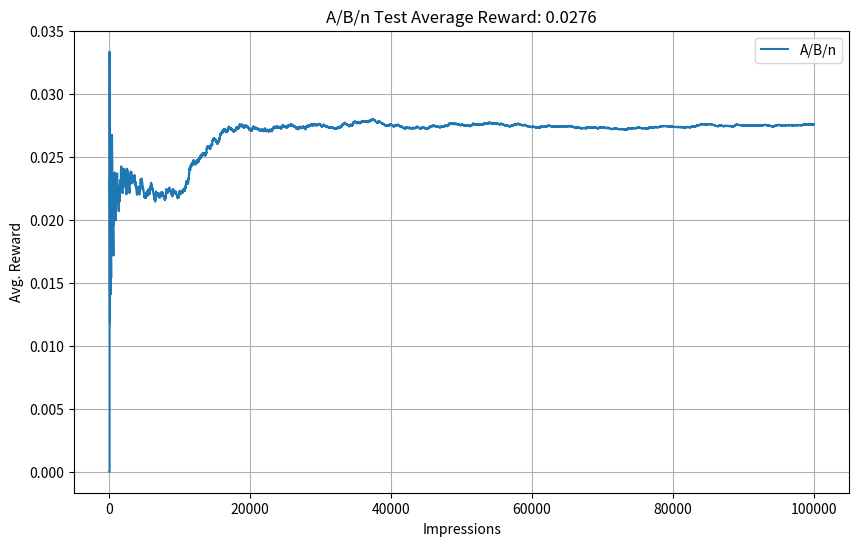
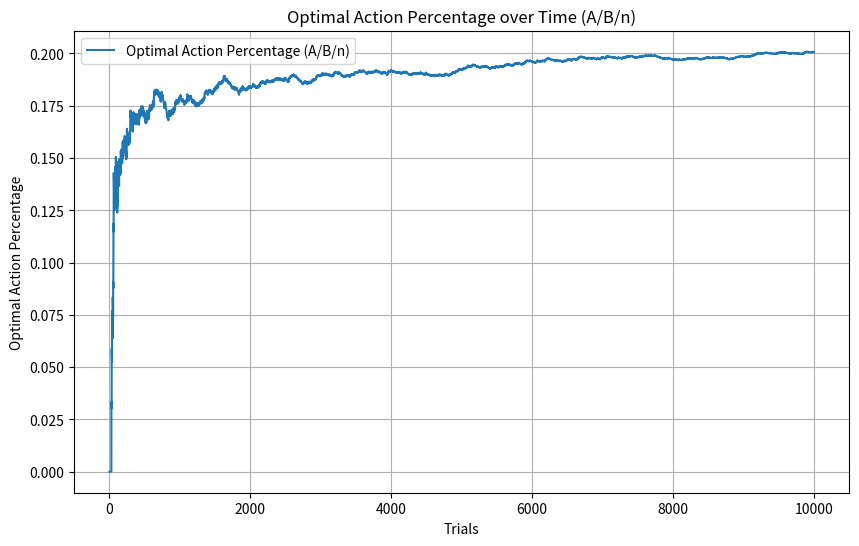
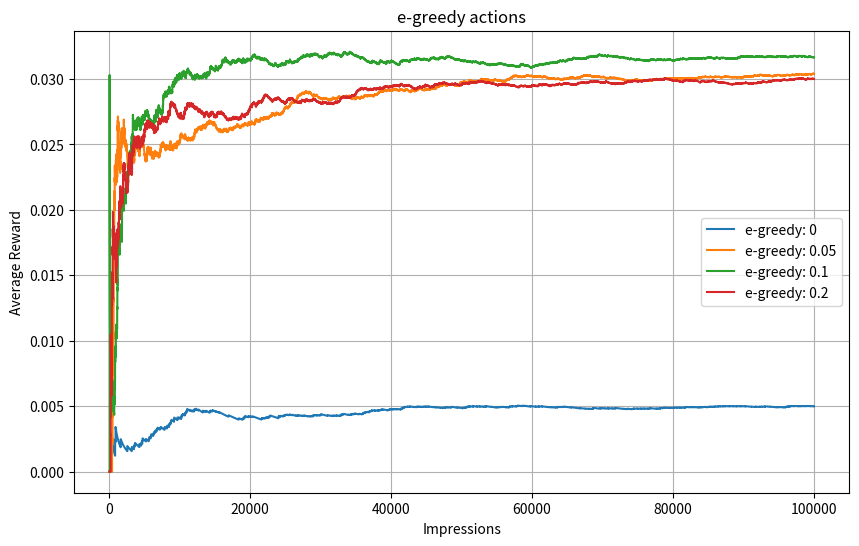
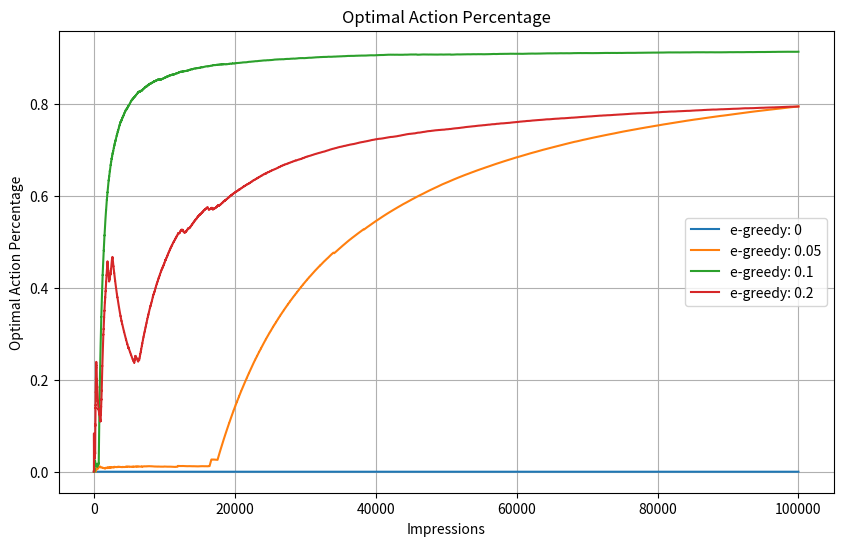
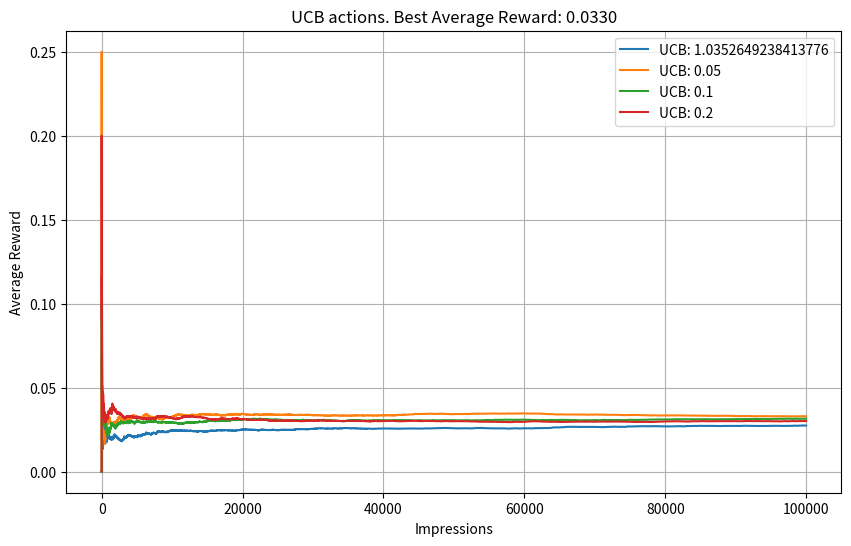
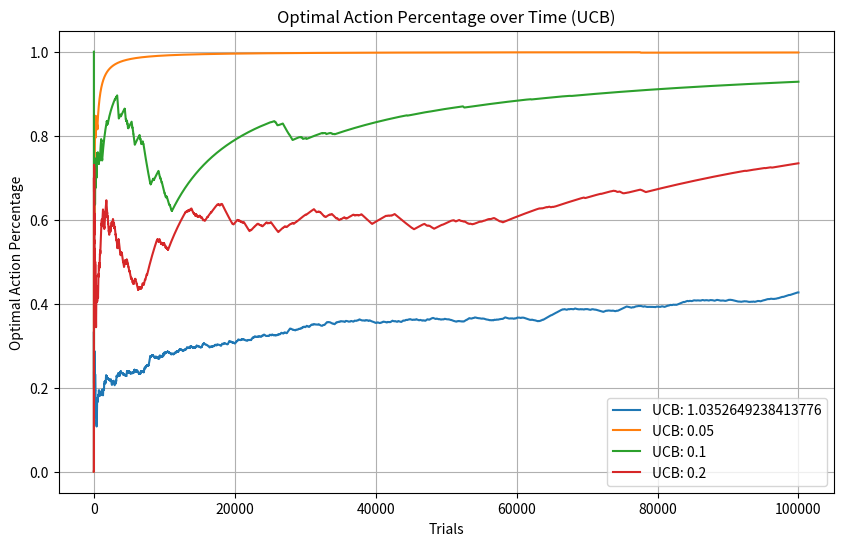
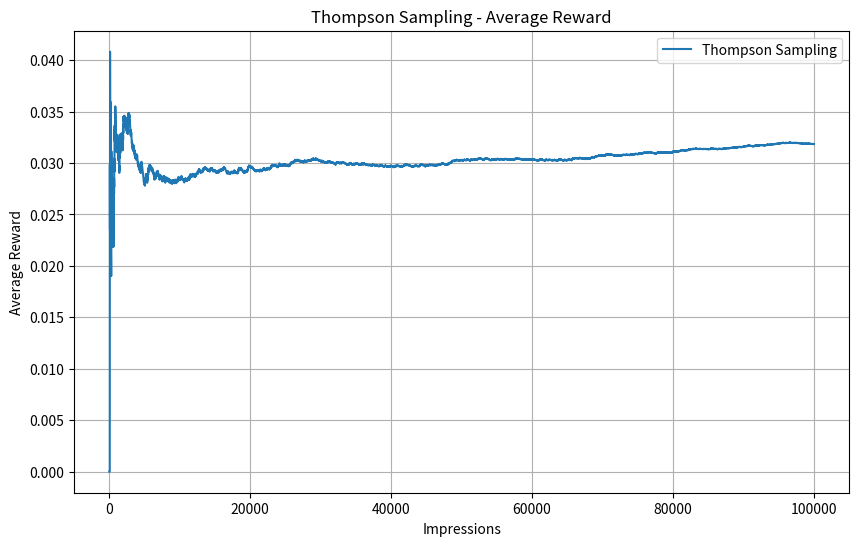
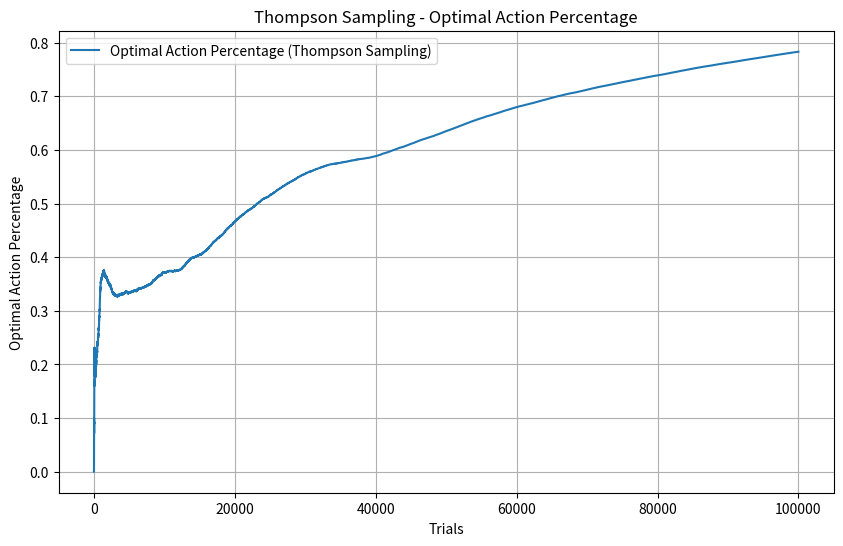

Write Python code to recreate these figures, in order. (Note: this script raises an exception after producing the figures.)
import numpy as np
import pandas as pd
import matplotlib.pyplot as plt

np.random.seed(42)

# class to model ad behavior
class BernoulliBandit(object):
  def __init__(self, p):
    self.p = p
    
  def display_banner(self):
    reward = np.random.binomial(n = 1, p = self.p)
    return reward
  

# arbitrarly pick CTR and create ad banners

adA = BernoulliBandit(0.005)
adB = BernoulliBandit(0.018)
adC = BernoulliBandit(0.025)
adD = BernoulliBandit(0.029)
adE = BernoulliBandit(0.032)

ads = [adA, adB, adC, adD, adE]

df_reward_comparison = pd.DataFrame()

# A/B/n testing

# create variables to keep track of rewards in the experiment

n_test = 10000
steps = 90000

n_ads = len(ads)

Q = np.zeros(n_ads)   # action values
N = np.zeros(n_ads)  
cumulative_reward = 0
avg_rewards = []    # average rewards over time
optimal_action_total = 0 
optimal_action_pct = [] 

# run A/B/n test

for i in range(n_test):
  action_taken = np.random.randint(n_ads)
  R = ads[action_taken].display_banner()   # Observe the reward
  N[action_taken] += 1
  Q[action_taken] += ( 1 / N[action_taken]) * ( R - Q[action_taken])
  cumulative_reward += R
  avg_cumulative_reward = cumulative_reward / ( i + 1)
  avg_rewards.append(avg_cumulative_reward)
  
  optimal_ad_index = np.argmax(Q)
  optimal_action_total += (action_taken == optimal_ad_index)
  optimal_action_pt = optimal_action_total/(i+1) 
  optimal_action_pct.append(optimal_action_pt)
  
best_ad_index = np.argmax(Q)

print("The best performing bandit is {}".format(chr(ord('A') + best_ad_index)))

# On the test set, A/B/n test has identified the correct ad.

# Now, let's  run this model in production

action_taken = best_ad_index
for i in range(steps):
  R = ads[action_taken].display_banner()
  cumulative_reward += R
  avg_cumulative_reward = cumulative_reward / (n_test + i + 1)
  avg_rewards.append(avg_cumulative_reward)
  

# create dataframe to record results
df_reward_comparision = pd.DataFrame(avg_rewards, columns=['A/B/n'])

plt.figure(figsize=(10, 6))
plt.plot(df_reward_comparision['A/B/n'], label='A/B/n')
plt.title(f"A/B/n Test Average Reward: {avg_cumulative_reward:.4f}")
plt.xlabel('Impressions')
plt.ylabel('Avg. Reward')
plt.legend()
plt.grid(True)
plt.savefig('reward_comparison_plot.png')
plt.show()

plt.figure(figsize=(10, 6))
plt.plot(optimal_action_pct, label='Optimal Action Percentage (A/B/n)')
plt.title("Optimal Action Percentage over Time (A/B/n)")
plt.xlabel('Trials')
plt.ylabel('Optimal Action Percentage')
plt.legend()
plt.grid(True)
plt.savefig('optimal_action_plot.png')
plt.show()



# epsilon-greedy actions

# Define epsilon values , 0 is greedy and others are eps-greedy
eps_values = [0, 0.05, 0.1, 0.2]
steps = 100000
n_ads = len(ads)
optimal_action_pct_dict = {eps: [] for eps in eps_values}

# Run experiment for each epsilon value
for eps in eps_values:
  Q = np.zeros(n_ads)
  N = np.zeros(n_ads)
  cumulative_reward = 0
  avg_rewards = []
  optimal_action_total = 0 
  optimal_action_pct = [] 

  action_taken = np.random.randint(n_ads)

  for i in range(steps):
    R = ads[action_taken].display_banner()
    N[action_taken] += 1
    Q[action_taken] += (1/N[action_taken]) * (R - Q[action_taken])
    cumulative_reward += R
    avg_cumulative_reward = cumulative_reward / (i + 1)
    avg_rewards.append(avg_cumulative_reward)

    if np.random.uniform() <= eps:
      action_taken = np.random.randint(n_ads)
    else:
      action_taken = np.argmax(Q)
      
    optimal_action = np.argmax([b.p for b in ads]) 
    optimal_action_total += (action_taken == optimal_action) 
    optimal_action_pt = optimal_action_total/(i+1) 
    optimal_action_pct.append(optimal_action_pt) 

  df_reward_comparision[f'e-greedy: {eps}'] = avg_rewards
  optimal_action_pct_dict[eps] = optimal_action_pct


plt.figure(figsize=(10, 6))
for eps in eps_values:
  plt.plot(df_reward_comparision.index, df_reward_comparision[f'e-greedy: {eps}'], label=f'e-greedy: {eps}')
plt.title("e-greedy actions")
plt.xlabel("Impressions")
plt.ylabel("Average Reward")
plt.legend()
plt.grid(True)
plt.savefig('reward_comparison_plot.png')
plt.show()

plt.figure(figsize=(10, 6))
for eps in eps_values:
  plt.plot(range(1, steps + 1), optimal_action_pct_dict[eps], label=f'e-greedy: {eps}')
plt.title("Optimal Action Percentage")
plt.xlabel("Impressions")
plt.ylabel("Optimal Action Percentage")
plt.legend()
plt.grid(True)
plt.savefig('optimal_action_percentage_plot.png')
plt.show()


# Upper Confidence Bound

c_values = [2**(1/20), 0.05, 0.1, 0.2]
steps = 100000
n_ads = len(ads)
ad_indices = np.array(range(n_ads))


for c in c_values:
  Q = np.zeros(n_ads)
  N = np.zeros(n_ads)
  cumulative_reward = 0
  avg_rewards = []
  optimal_action_total = 0
  optimal_action_pct = []
  
  # Run experiment
  for t in range(1, steps + 1):
    if any(N == 0):
      action_taken = np.random.choice(ad_indices[N == 0])
    else:
      uncertainty = np.sqrt(np.log(t) / N)
      action_taken = np.argmax(Q + c * uncertainty)
  
    R = ads[action_taken].display_banner()
    N[action_taken] += 1
    Q[action_taken] += (1 / N[action_taken]) * (R - Q[action_taken])
    cumulative_reward += R
    avg_cumulative_reward = cumulative_reward / t
    avg_rewards.append(avg_cumulative_reward)
  
    optimal_ad_index = np.argmax(Q)
    optimal_action_total += (action_taken == optimal_ad_index)
    optimal_action_pt = optimal_action_total / t
    optimal_action_pct.append(optimal_action_pt)
  
  df_reward_comparison[f'UCB: {c}'] = avg_rewards
  df_reward_comparison[f'Optimal Action Percentage (UCB: {c})'] = optimal_action_pct
  print(f"Optimal Action Percentage for UCB={c}: {optimal_action_pct[-1]:.4f}")

best_reward = df_reward_comparison.loc[t - 1, [f'UCB: {c}' for c in c_values]].max()
print(f"The best reward at time {t} is: {best_reward}")

# Plotting Average Reward
plt.figure(figsize=(10, 6))
for c in c_values:
  plt.plot(df_reward_comparison.index, df_reward_comparison[f'UCB: {c}'], label=f'UCB: {c}')
plt.title("UCB actions. Best Average Reward: {:.4f}".format(best_reward))
plt.xlabel("Impressions")
plt.ylabel("Average Reward")
plt.legend()
plt.grid(True)
plt.savefig('reward_comparison_plot.png')
plt.show()

# Plotting Optimal Action Percentage
plt.figure(figsize=(10, 6))
for c in c_values:
  plt.plot(df_reward_comparison.index, df_reward_comparison[f'Optimal Action Percentage (UCB: {c})'], label=f'UCB: {c}')
plt.title("Optimal Action Percentage over Time (UCB)")
plt.xlabel("Trials")
plt.ylabel("Optimal Action Percentage")
plt.legend()
plt.grid(True)
plt.savefig('optimal_action_percentage_plot.png')
plt.show()


# Thompson Sampling

steps = 100000
n_ads = len(ads)
alphas = np.ones(n_ads)
betas = np.ones(n_ads)
cumulative_reward = 0
avg_rewards = []
optimal_action_total = 0
optimal_action_pct = []

# run experiment

for i in range(0, steps):
  theta_samples = [np.random.beta(alphas[k], betas[k]) for k in range(n_ads)]
  action_taken = np.argmax(theta_samples)
  R = ads[action_taken].display_banner()
  alphas[action_taken] += R
  betas[action_taken] += 1 - R
  cumulative_reward += R
  avg_cumulative_reward = cumulative_reward / (i + 1)
  avg_rewards.append(avg_cumulative_reward)

  optimal_ad_index = np.argmax([np.random.beta(alphas[k], betas[k]) for k in range(n_ads)])
  optimal_action_total += (action_taken == optimal_ad_index)
  optimal_action_pt = optimal_action_total / (i + 1)
  optimal_action_pct.append(optimal_action_pt)

# Plotting Average Reward
plt.figure(figsize=(10, 6))
plt.plot(avg_rewards, label='Thompson Sampling')
plt.title("Thompson Sampling - Average Reward")
plt.xlabel("Impressions")
plt.ylabel("Average Reward")
plt.legend()
plt.grid(True)
plt.savefig('thompson_sampling_reward_plot.png')
plt.show()

# Plotting Optimal Action Percentage
plt.figure(figsize=(10, 6))
plt.plot(optimal_action_pct, label='Optimal Action Percentage (Thompson Sampling)')
plt.title("Thompson Sampling - Optimal Action Percentage")
plt.xlabel("Trials")
plt.ylabel("Optimal Action Percentage")
plt.legend()
plt.grid(True)
plt.savefig('thompson_sampling_optimal_action_percentage_plot.png')
plt.show()


# Gradient Bandit Algorithm

# Gradient Bandit Algorithm with baseline
steps = 100000
alpha = 0.05
n_ads = len(ads)
H = np.zeros(n_ads)
P = np.ones(n_ads) / n_ads  # equal probability of being selected
avg_reward = 0
optimal_action_total = 0
optimal_action_pct = []

for i in range(1, steps + 1):
  action_taken = np.random.choice(n_ads, size=1, p=P)[0]
  R = ads[action_taken].display_banner()  # observe reward
  avg_reward += (1 / i) * (R - avg_reward)

  # Update action preferences
  for a in range(n_ads):
    if a == action_taken:
      H[a] += alpha * (R - avg_reward) * (1 - P[a])
    else:
      H[a] += -alpha * (R - avg_reward) * P[a]

  # Update action probabilities
  P = np.exp(H - np.max(H)) / np.sum(np.exp(H - np.max(H))) + 1e-5

  # Calculate optimal action percentage
  optimal_ad_index = np.argmax(P)
  optimal_action_total += (action_taken == optimal_ad_index)
  optimal_action_pt = optimal_action_total / i
  optimal_action_pct.append(optimal_action_pt)

# Gradient Bandit Algorithm without baseline
steps = 100000
H = np.zeros(n_ads)
P = np.ones(n_ads) / n_ads  # equal probability of being selected
avg_reward = 0
optimal_action_total = 0
optimal_action_pct_without_baseline = []

for i in range(1, steps + 1):
  action_taken = np.random.choice(n_ads, size=1, p=P)[0]
  R = ads[action_taken].display_banner()  # observe reward
  avg_reward += 0

  # Update action preferences
  for a in range(n_ads):
    if a == action_taken:
      H[a] += alpha * (R - avg_reward) * (1 - P[a])
    else:
      H[a] += -alpha * (R - avg_reward) * P[a]

  # Update action probabilities
  P = np.exp(H - np.max(H)) / np.sum(np.exp(H - np.max(H))) + 1e-5

  # Calculate optimal action percentage
  optimal_ad_index = np.argmax(P)
  optimal_action_total += (action_taken == optimal_ad_index)
  optimal_action_pt = optimal_action_total / i
  optimal_action_pct_without_baseline.append(optimal_action_pt)

# Plotting Optimal Action Percentage for both versions
plt.figure(figsize=(10, 6))
plt.plot(optimal_action_pct, label='With Baseline')
plt.plot(optimal_action_pct_without_baseline, label='Without Baseline')
plt.title("Gradient Bandit Algorithm - Optimal Action Percentage")
plt.xlabel("Trials")
plt.ylabel("Optimal Action Percentage")
plt.legend()
plt.grid(True)
plt.savefig('gradient_bandit_optimal_action_percentage_plot.png')
plt.show()

